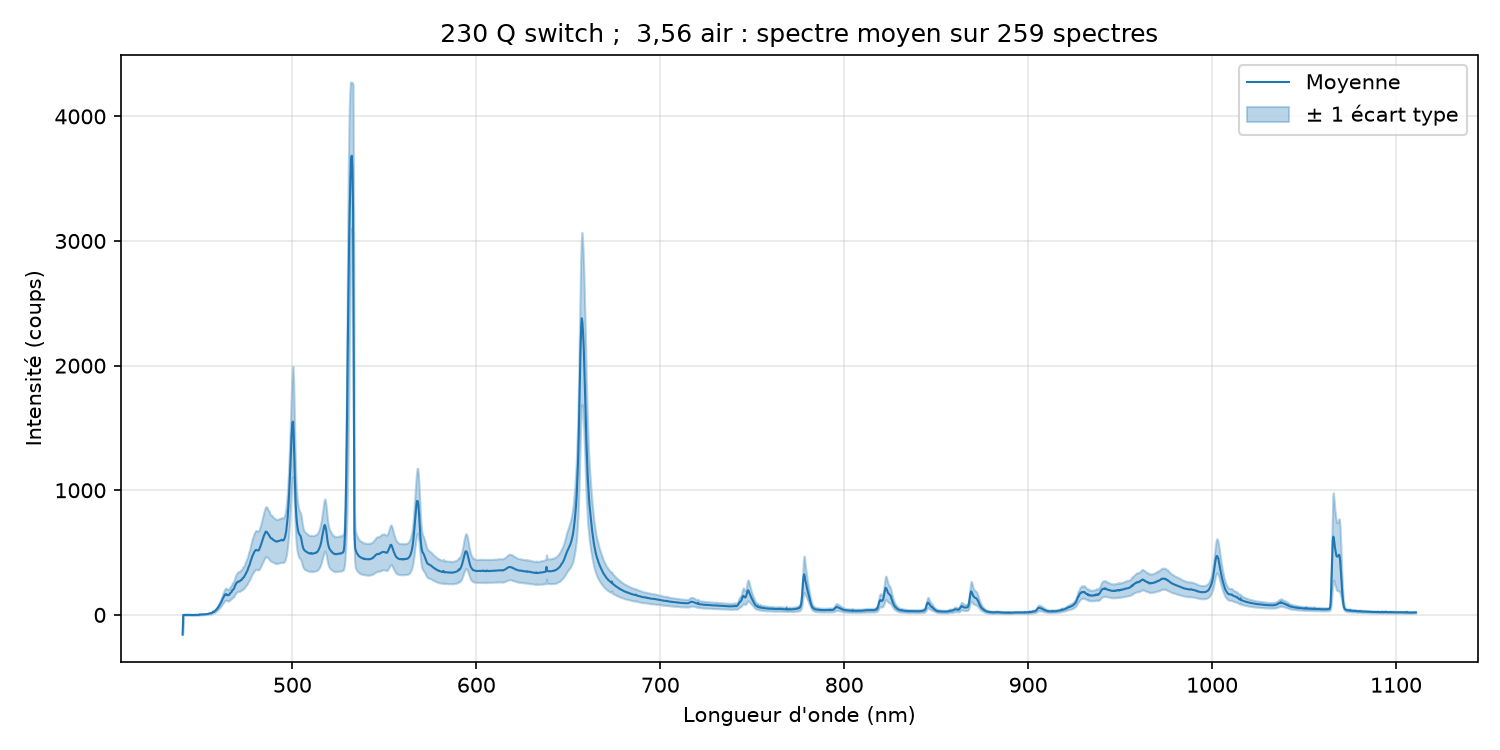

Data behind this chart, as committed beside it:
longueur_onde_nm; moyenne; ecart_type
440,3210; -157,5890; 0,6952
440,6980; -0,6237; 3,2288
441,0750; 0,1253; 2,6943
441,4520; -0,2299; 3,0457
441,8280; -0,3920; 2,9591
442,2050; 0,8628; 3,0991
442,5810; -0,3689; 2,9167
442,9580; 0,5616; 3,1678
443,3340; -0,1565; 2,9037
443,7110; 0,0095; 2,8715
444,0870; -0,4152; 3,0559
444,4630; -0,0600; 3,1525
444,8390; -0,2724; 3,1159
445,2160; -0,2839; 3,1451
445,5920; -0,2917; 2,9370
445,9680; -0,1449; 2,8899
446,3440; -0,4307; 3,0256
446,7200; -0,7009; 3,3314
447,0960; 0,1832; 2,8697
447,4720; 1,0829; 3,2032
447,8480; -0,1951; 2,9085
448,2240; -0,0368; 2,8076
448,5990; -0,2569; 2,9877
448,9750; 1,4072; 2,9818
449,3510; 0,2025; 3,0272
449,7260; 3,8744; 3,2302
450,1020; 2,9941; 3,1348
450,4770; 2,9786; 3,3309
450,8530; 3,5732; 3,5963
451,2280; 4,2836; 3,3067
451,6040; 3,8512; 3,4171
451,9790; 4,2412; 3,2920
452,3540; 4,6350; 3,6563
452,7290; 5,9168; 3,6421
453,1050; 5,8666; 3,3633
453,4800; 6,4921; 3,6856
453,8550; 7,1639; 3,7135
454,2300; 8,4265; 4,0139
454,6050; 10,0442; 4,3895
454,9800; 10,8859; 4,6826
455,3550; 13,2257; 4,6419
455,7300; 12,9053; 5,0218
456,1040; 14,8705; 5,2608
456,4790; 17,5385; 6,1356
456,8540; 25,7817; 6,9358
457,2290; 24,0597; 7,4305
457,6030; 26,8859; 8,9657
457,9780; 32,2103; 9,8206
458,3520; 36,8164; 11,3078
458,7270; 43,1639; 13,2153
459,1010; 49,8435; 15,2288
459,4750; 56,5462; 17,0822
459,8500; 63,3724; 18,9256
460,2240; 74,4419; 21,9591
460,5980; 82,0134; 24,1899
460,9720; 92,7933; 27,6779
461,3470; 101,8473; 30,5290
461,7210; 114,0056; 33,9753
462,0950; 129,4033; 38,0356
462,4690; 137,6543; 40,6143
... 1,988 more rows
